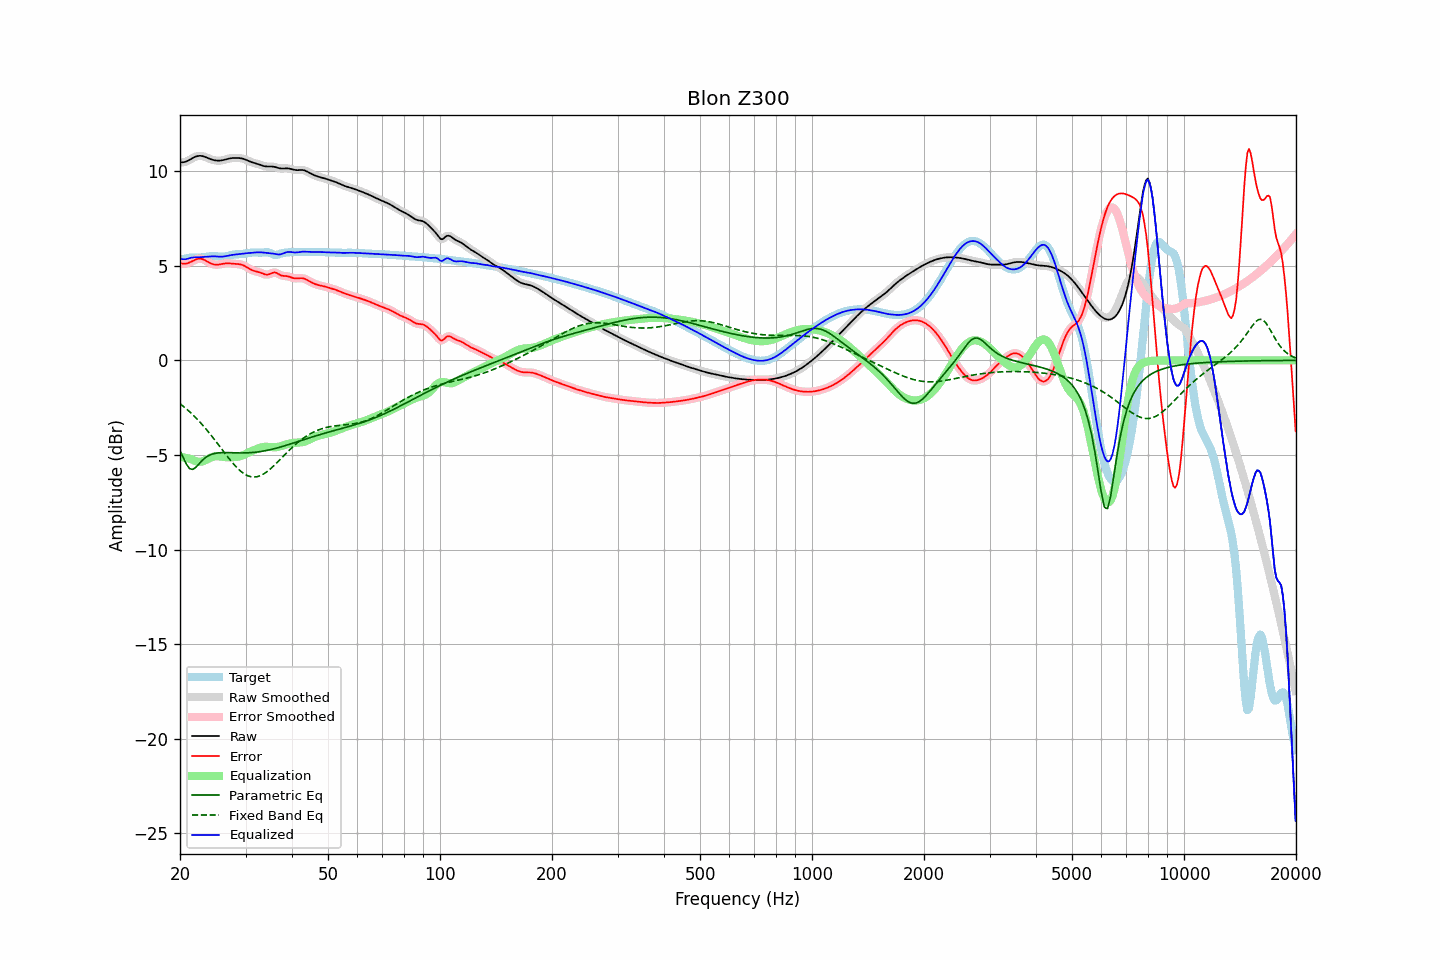

Source data for this figure (header and first rows):
frequency, raw, error, smoothed, error_smoothed, equalization, parametric_eq, fixed_band_eq, equalized_raw, equalized_smoothed, target
20.00, 10.48, 5.15, 10.48, 5.15, -5.10, -4.77, -2.29, 5.38, 5.38, 5.32
20.20, 10.47, 5.13, 10.47, 5.13, -5.11, -4.95, -2.36, 5.36, 5.36, 5.34
20.40, 10.47, 5.11, 10.47, 5.11, -5.13, -5.14, -2.42, 5.34, 5.34, 5.36
20.61, 10.48, 5.10, 10.48, 5.11, -5.14, -5.31, -2.50, 5.34, 5.34, 5.38
20.81, 10.51, 5.12, 10.51, 5.12, -5.16, -5.49, -2.57, 5.35, 5.35, 5.40
21.02, 10.55, 5.14, 10.55, 5.14, -5.18, -5.61, -2.64, 5.37, 5.37, 5.41
21.23, 10.60, 5.18, 10.60, 5.18, -5.20, -5.72, -2.72, 5.40, 5.40, 5.42
21.44, 10.65, 5.22, 10.65, 5.22, -5.22, -5.75, -2.80, 5.43, 5.43, 5.43
21.66, 10.70, 5.26, 10.70, 5.26, -5.26, -5.76, -2.88, 5.44, 5.44, 5.44
21.87, 10.74, 5.30, 10.74, 5.30, -5.30, -5.70, -2.96, 5.45, 5.44, 5.44
22.09, 10.78, 5.34, 10.78, 5.34, -5.33, -5.64, -3.05, 5.45, 5.45, 5.44
22.31, 10.80, 5.36, 10.80, 5.36, -5.35, -5.55, -3.14, 5.45, 5.45, 5.44
22.54, 10.81, 5.37, 10.81, 5.37, -5.36, -5.45, -3.23, 5.45, 5.45, 5.44
22.76, 10.81, 5.37, 10.81, 5.37, -5.35, -5.36, -3.32, 5.45, 5.45, 5.44
22.99, 10.80, 5.35, 10.79, 5.35, -5.34, -5.27, -3.41, 5.46, 5.46, 5.44
23.22, 10.77, 5.32, 10.77, 5.32, -5.31, -5.20, -3.51, 5.46, 5.46, 5.46
23.45, 10.74, 5.27, 10.74, 5.27, -5.27, -5.13, -3.61, 5.47, 5.47, 5.47
23.69, 10.70, 5.22, 10.70, 5.22, -5.23, -5.08, -3.71, 5.48, 5.48, 5.48
23.92, 10.67, 5.17, 10.67, 5.18, -5.18, -5.02, -3.81, 5.49, 5.49, 5.49
24.16, 10.64, 5.13, 10.64, 5.13, -5.14, -4.99, -3.92, 5.49, 5.49, 5.50
24.40, 10.61, 5.10, 10.61, 5.10, -5.11, -4.95, -4.03, 5.50, 5.50, 5.51
24.65, 10.58, 5.07, 10.58, 5.07, -5.08, -4.93, -4.14, 5.50, 5.50, 5.51
24.89, 10.57, 5.06, 10.57, 5.06, -5.07, -4.91, -4.24, 5.50, 5.50, 5.51
25.14, 10.56, 5.06, 10.56, 5.06, -5.07, -4.90, -4.36, 5.49, 5.49, 5.50
25.39, 10.55, 5.06, 10.55, 5.06, -5.07, -4.89, -4.47, 5.48, 5.49, 5.49
25.65, 10.56, 5.08, 10.56, 5.08, -5.08, -4.88, -4.58, 5.48, 5.48, 5.48
25.91, 10.57, 5.09, 10.57, 5.09, -5.09, -4.87, -4.69, 5.48, 5.48, 5.48
26.16, 10.59, 5.11, 10.59, 5.11, -5.10, -4.87, -4.80, 5.49, 5.49, 5.48
26.43, 10.61, 5.12, 10.61, 5.12, -5.11, -4.87, -4.92, 5.50, 5.50, 5.49
26.69, 10.63, 5.13, 10.63, 5.13, -5.12, -4.87, -5.03, 5.51, 5.51, 5.51
26.96, 10.66, 5.13, 10.66, 5.13, -5.12, -4.88, -5.14, 5.53, 5.53, 5.53
27.23, 10.67, 5.12, 10.67, 5.12, -5.12, -4.88, -5.24, 5.55, 5.55, 5.55
27.50, 10.69, 5.12, 10.69, 5.12, -5.12, -4.88, -5.35, 5.57, 5.57, 5.57
27.77, 10.70, 5.11, 10.70, 5.11, -5.12, -4.88, -5.45, 5.58, 5.58, 5.59
28.05, 10.70, 5.10, 10.70, 5.10, -5.11, -4.89, -5.54, 5.59, 5.59, 5.60
28.33, 10.70, 5.10, 10.70, 5.10, -5.10, -4.89, -5.63, 5.60, 5.60, 5.60
28.62, 10.70, 5.09, 10.70, 5.09, -5.09, -4.89, -5.72, 5.61, 5.61, 5.61
28.90, 10.69, 5.08, 10.69, 5.08, -5.07, -4.89, -5.80, 5.62, 5.62, 5.61
29.19, 10.68, 5.06, 10.68, 5.06, -5.05, -4.89, -5.88, 5.63, 5.63, 5.62
29.48, 10.66, 5.04, 10.66, 5.04, -5.02, -4.89, -5.94, 5.64, 5.64, 5.62
29.78, 10.63, 5.00, 10.63, 5.00, -4.99, -4.89, -6.00, 5.65, 5.65, 5.64
30.08, 10.60, 4.95, 10.60, 4.95, -4.94, -4.89, -6.05, 5.66, 5.66, 5.65
30.38, 10.57, 4.90, 10.57, 4.90, -4.90, -4.89, -6.09, 5.66, 5.66, 5.67
30.68, 10.53, 4.85, 10.53, 4.85, -4.86, -4.88, -6.12, 5.67, 5.67, 5.68
30.99, 10.49, 4.80, 10.49, 4.80, -4.82, -4.88, -6.15, 5.68, 5.68, 5.69
31.30, 10.46, 4.76, 10.46, 4.76, -4.78, -4.87, -6.16, 5.69, 5.69, 5.70
31.61, 10.44, 4.73, 10.44, 4.73, -4.74, -4.86, -6.17, 5.69, 5.69, 5.70
31.93, 10.41, 4.71, 10.41, 4.71, -4.71, -4.85, -6.16, 5.70, 5.70, 5.70
32.24, 10.39, 4.69, 10.39, 4.69, -4.68, -4.84, -6.15, 5.71, 5.71, 5.70
32.57, 10.36, 4.67, 10.36, 4.67, -4.65, -4.83, -6.12, 5.71, 5.71, 5.69
32.89, 10.33, 4.64, 10.33, 4.64, -4.62, -4.82, -6.09, 5.71, 5.71, 5.69
33.22, 10.30, 4.60, 10.30, 4.60, -4.59, -4.81, -6.05, 5.71, 5.71, 5.70
33.55, 10.27, 4.57, 10.27, 4.57, -4.58, -4.79, -6.00, 5.70, 5.70, 5.70
33.89, 10.26, 4.54, 10.26, 4.54, -4.57, -4.78, -5.95, 5.69, 5.69, 5.72
34.23, 10.25, 4.53, 10.25, 4.53, -4.57, -4.76, -5.89, 5.68, 5.68, 5.72
34.57, 10.25, 4.54, 10.25, 4.54, -4.57, -4.74, -5.82, 5.67, 5.67, 5.71
34.92, 10.25, 4.57, 10.25, 4.57, -4.58, -4.72, -5.75, 5.66, 5.66, 5.68
35.27, 10.24, 4.61, 10.24, 4.61, -4.59, -4.70, -5.68, 5.65, 5.65, 5.64
35.62, 10.24, 4.64, 10.24, 4.63, -4.60, -4.68, -5.60, 5.64, 5.64, 5.60
35.97, 10.22, 4.65, 10.22, 4.64, -4.60, -4.66, -5.52, 5.63, 5.62, 5.57
... 635 more rows
